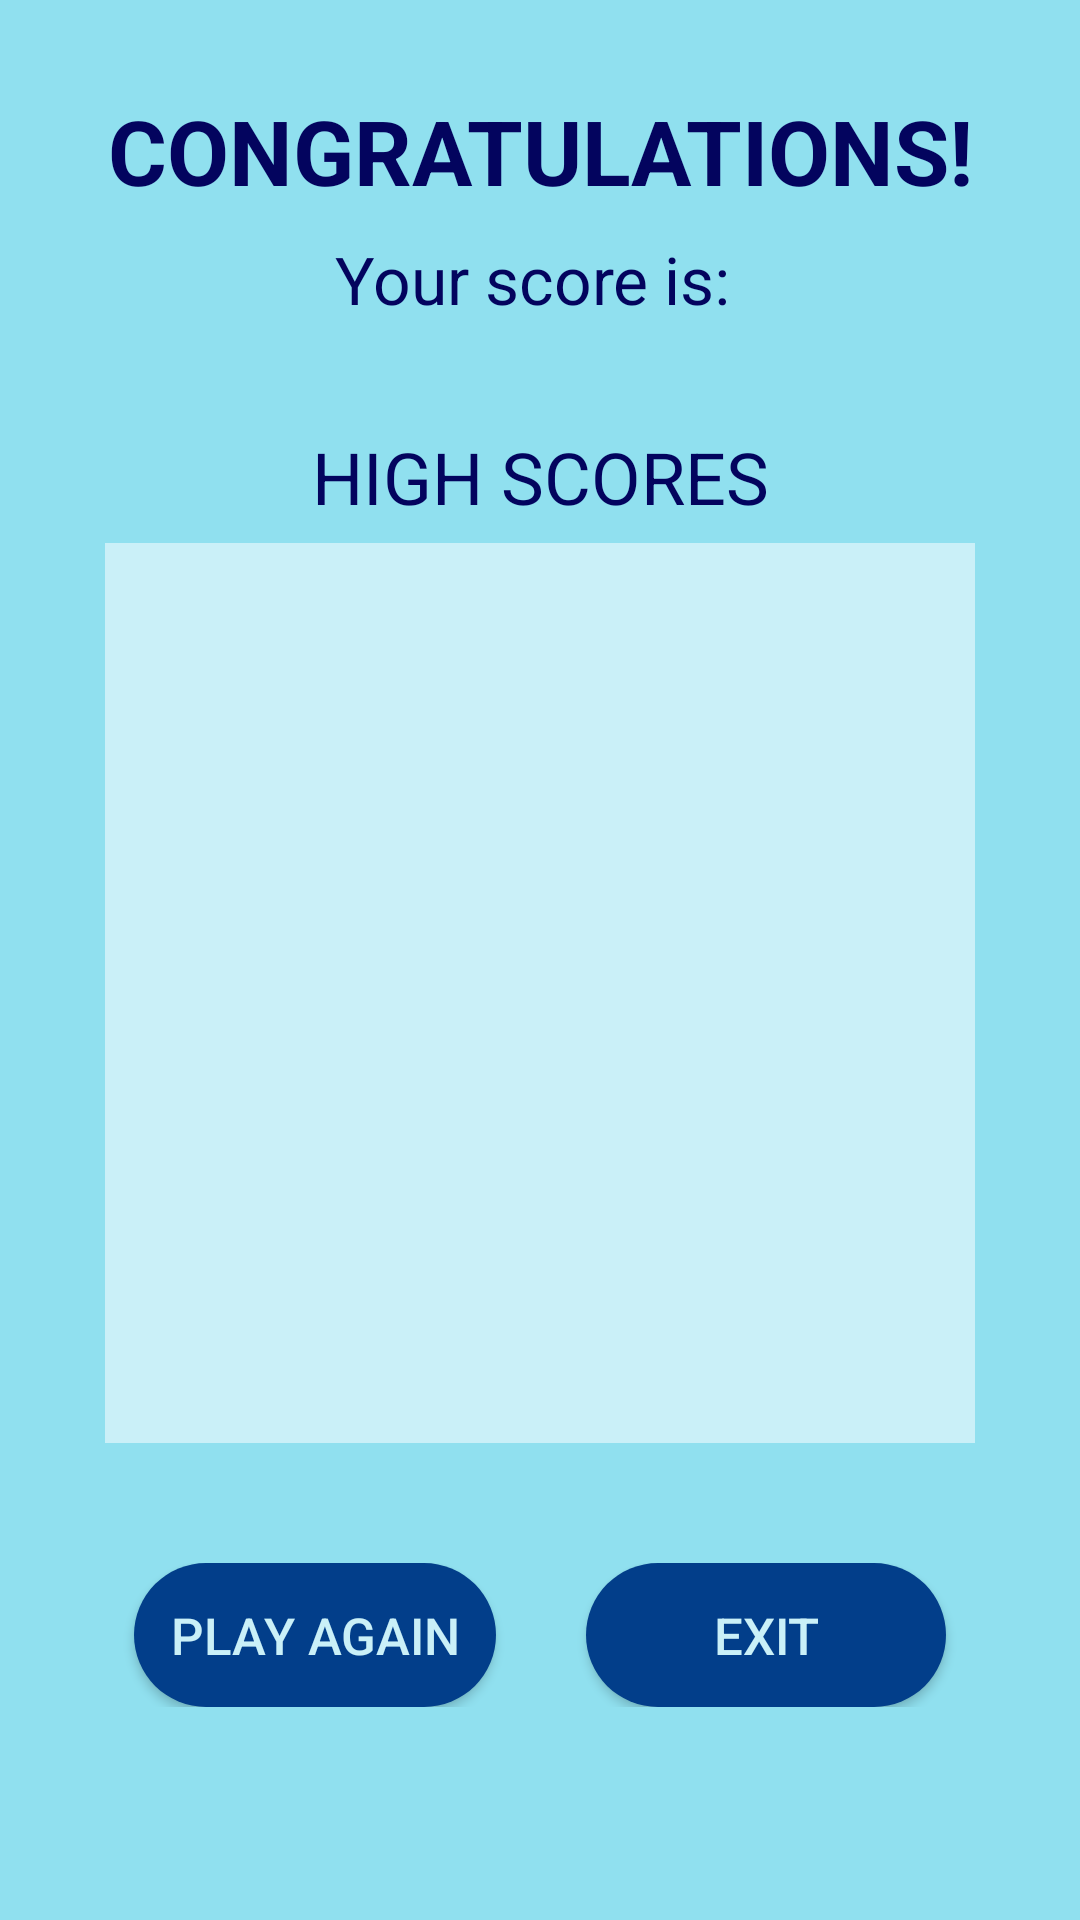

Here is an Android app screen rendered from its layout file. Give the layout XML and the strings, colors and styles it references.
<!-- AndroidManifest.xml: application theme Theme.MathRIX -->
<!-- res/layout/activity_end_game_addition.xml -->
<?xml version="1.0" encoding="utf-8"?>
<LinearLayout xmlns:android="http://schemas.android.com/apk/res/android"
    xmlns:app="http://schemas.android.com/apk/res-auto"
    xmlns:tools="http://schemas.android.com/tools"
    android:layout_width="match_parent"
    android:layout_height="match_parent"
    android:orientation="vertical"
    android:background="@color/background"
    tools:context=".EndGameAddition">

    <TextView
        android:id="@+id/tvMessageUserAddition"
        android:layout_width="match_parent"
        android:layout_height="wrap_content"
        android:text="CONGRATULATIONS!"
        android:textSize="30sp"
        android:textStyle="bold"
        android:textColor="@color/textColor"
        android:gravity="center"
        android:layout_marginTop="30dp"/>

    <TextView
        android:id="@+id/tvFinalScoreAddition"
        android:layout_width="match_parent"
        android:layout_height="wrap_content"
        android:text="Your score is: "
        android:textSize="22sp"
        android:textColor="@color/textColor"
        android:gravity="center"
        android:layout_marginTop="8dp"/>

    <TextView
        android:layout_width="match_parent"
        android:layout_height="wrap_content"
        android:gravity="center"
        android:text="HIGH SCORES"
        android:textSize="24sp"
        android:textColor="@color/textColor"
        android:layout_marginTop="35dp"/>

    <androidx.recyclerview.widget.RecyclerView
        android:id="@+id/recycleViewAddition"
        android:layout_width="match_parent"
        android:layout_height="300dp"
        android:background="@color/btnTextColor"
        android:layout_marginStart="35dp"
        android:layout_marginTop="6dp"
        android:layout_marginEnd="35dp"
        tools:listitem="@layout/card_design"/>

    <LinearLayout
        android:layout_width="match_parent"
        android:layout_height="wrap_content"
        android:orientation="horizontal"
        android:gravity="center_horizontal"
        android:layout_marginTop="40dp">

        <Button
            android:id="@+id/btnPlayAgainAddition"
            android:layout_width="wrap_content"
            android:layout_height="wrap_content"
            android:padding="12dp"
            android:text="Play Again"
            android:textSize="17sp"
            android:textColor="@color/btnTextColor"
            android:background="@drawable/button_style"
            app:backgroundTint="@color/btnColor"
            android:layout_marginEnd="15dp" />

        <Button
            android:id="@+id/btnExitAddition"
            android:layout_width="120dp"
            android:layout_height="wrap_content"
            android:padding="12dp"
            android:text="Exit"
            android:textSize="17sp"
            android:textColor="@color/btnTextColor"
            android:background="@drawable/button_style"
            app:backgroundTint="@color/btnColor"
            android:layout_marginStart="15dp"/>

    </LinearLayout>

</LinearLayout>
<!-- res/layout/card_design.xml (included above) -->
<?xml version="1.0" encoding="utf-8"?>
<androidx.constraintlayout.widget.ConstraintLayout xmlns:android="http://schemas.android.com/apk/res/android"
    android:layout_width="match_parent"
    android:layout_height="wrap_content"
    android:layout_margin="5dp"
    android:background="@color/btnTextColor"
    xmlns:app="http://schemas.android.com/apk/res-auto">

    <androidx.cardview.widget.CardView
        android:id="@+id/cardView"
        android:layout_width="match_parent"
        android:layout_height="wrap_content"
        android:backgroundTint="@color/btnColor"
        app:cardCornerRadius="18dp"
        app:cardElevation="10dp"
        app:layout_constraintTop_toTopOf="parent"
        app:layout_constraintStart_toStartOf="parent"
        app:layout_constraintEnd_toEndOf="parent">

        <androidx.constraintlayout.widget.ConstraintLayout
            android:layout_width="match_parent"
            android:layout_height="100dp">

            <LinearLayout
                android:id="@+id/layoutImageAndNameCard"
                android:layout_width="120dp"
                android:layout_height="wrap_content"
                android:orientation="vertical"
                android:gravity="center"
                app:layout_constraintStart_toStartOf="parent"
                app:layout_constraintTop_toTopOf="parent"
                app:layout_constraintBottom_toBottomOf="parent">

                <de.hdodenhof.circleimageview.CircleImageView
                    android:id="@+id/cardUserAvatar"
                    android:layout_width="70dp"
                    android:layout_height="70dp"
                    android:src="@drawable/alan_turing"
                    app:civ_border_color="@color/textColor"
                    app:civ_border_width="3dp" />

                <TextView
                    android:id="@+id/cardUserName"
                    android:layout_width="wrap_content"
                    android:layout_height="wrap_content"
                    android:text="MAKSIMILIJAN"
                    android:textSize="15sp"
                    android:textStyle="bold"
                    android:textColor="@color/btnTextColor"/>

            </LinearLayout>

            <TextView
                android:id="@+id/scoreTextCard"
                android:layout_width="wrap_content"
                android:layout_height="wrap_content"
                android:layout_marginStart="30dp"
                android:text="Score: "
                android:textSize="25sp"
                android:textColor="@color/btnTextColor"
                app:layout_constraintStart_toEndOf="@id/layoutImageAndNameCard"
                app:layout_constraintTop_toTopOf="parent"
                app:layout_constraintBottom_toBottomOf="parent"/>

            <TextView
                android:id="@+id/cardUserScore"
                android:layout_width="wrap_content"
                android:layout_height="wrap_content"
                android:layout_marginStart="1dp"
                android:text="10000"
                android:textSize="25sp"
                android:textColor="@color/btnTextColor"
                app:layout_constraintStart_toEndOf="@id/scoreTextCard"
                app:layout_constraintTop_toTopOf="parent"
                app:layout_constraintBottom_toBottomOf="parent"/>

        </androidx.constraintlayout.widget.ConstraintLayout>

    </androidx.cardview.widget.CardView>

</androidx.constraintlayout.widget.ConstraintLayout>
<!-- resources referenced by this layout -->
<resources>
  <color name="background">#90e0ef</color>
  <color name="btnColor">#023e8a</color>
  <color name="btnTextColor">#caf0f8</color>
  <color name="textColor">#03045e</color>
  <!-- drawable alan_turing: png bitmap (drawable-hdpi, 2967 bytes) -->
  <!-- drawable button_style (drawable) -->
  <?xml version="1.0" encoding="utf-8"?>
  <shape xmlns:android="http://schemas.android.com/apk/res/android"
      android:shape="rectangle">
  
      <solid android:color="@color/btnColor"/>
      <corners android:radius="25dp"/>
  
  </shape>
  <style name="Theme.MathRIX" parent="Theme.MaterialComponents.DayNight.NoActionBar">
          
          <item name="colorPrimary">@color/textColor</item>
          <item name="colorPrimaryVariant">@color/btnColor</item>
          <item name="colorOnPrimary">@color/white</item>
          
          <item name="colorSecondary">@color/teal_200</item>
          <item name="colorSecondaryVariant">@color/teal_700</item>
          <item name="colorOnSecondary">@color/black</item>
          
          <item name="android:statusBarColor" tools:targetApi="l">?attr/colorPrimaryVariant</item>
          
          <item name="android:windowBackground">@color/background</item>
      </style>
  <color name="white">#FFFFFFFF</color>
  <color name="teal_200">#FF03DAC5</color>
  <color name="teal_700">#FF018786</color>
  <color name="black">#FF000000</color>
</resources>
